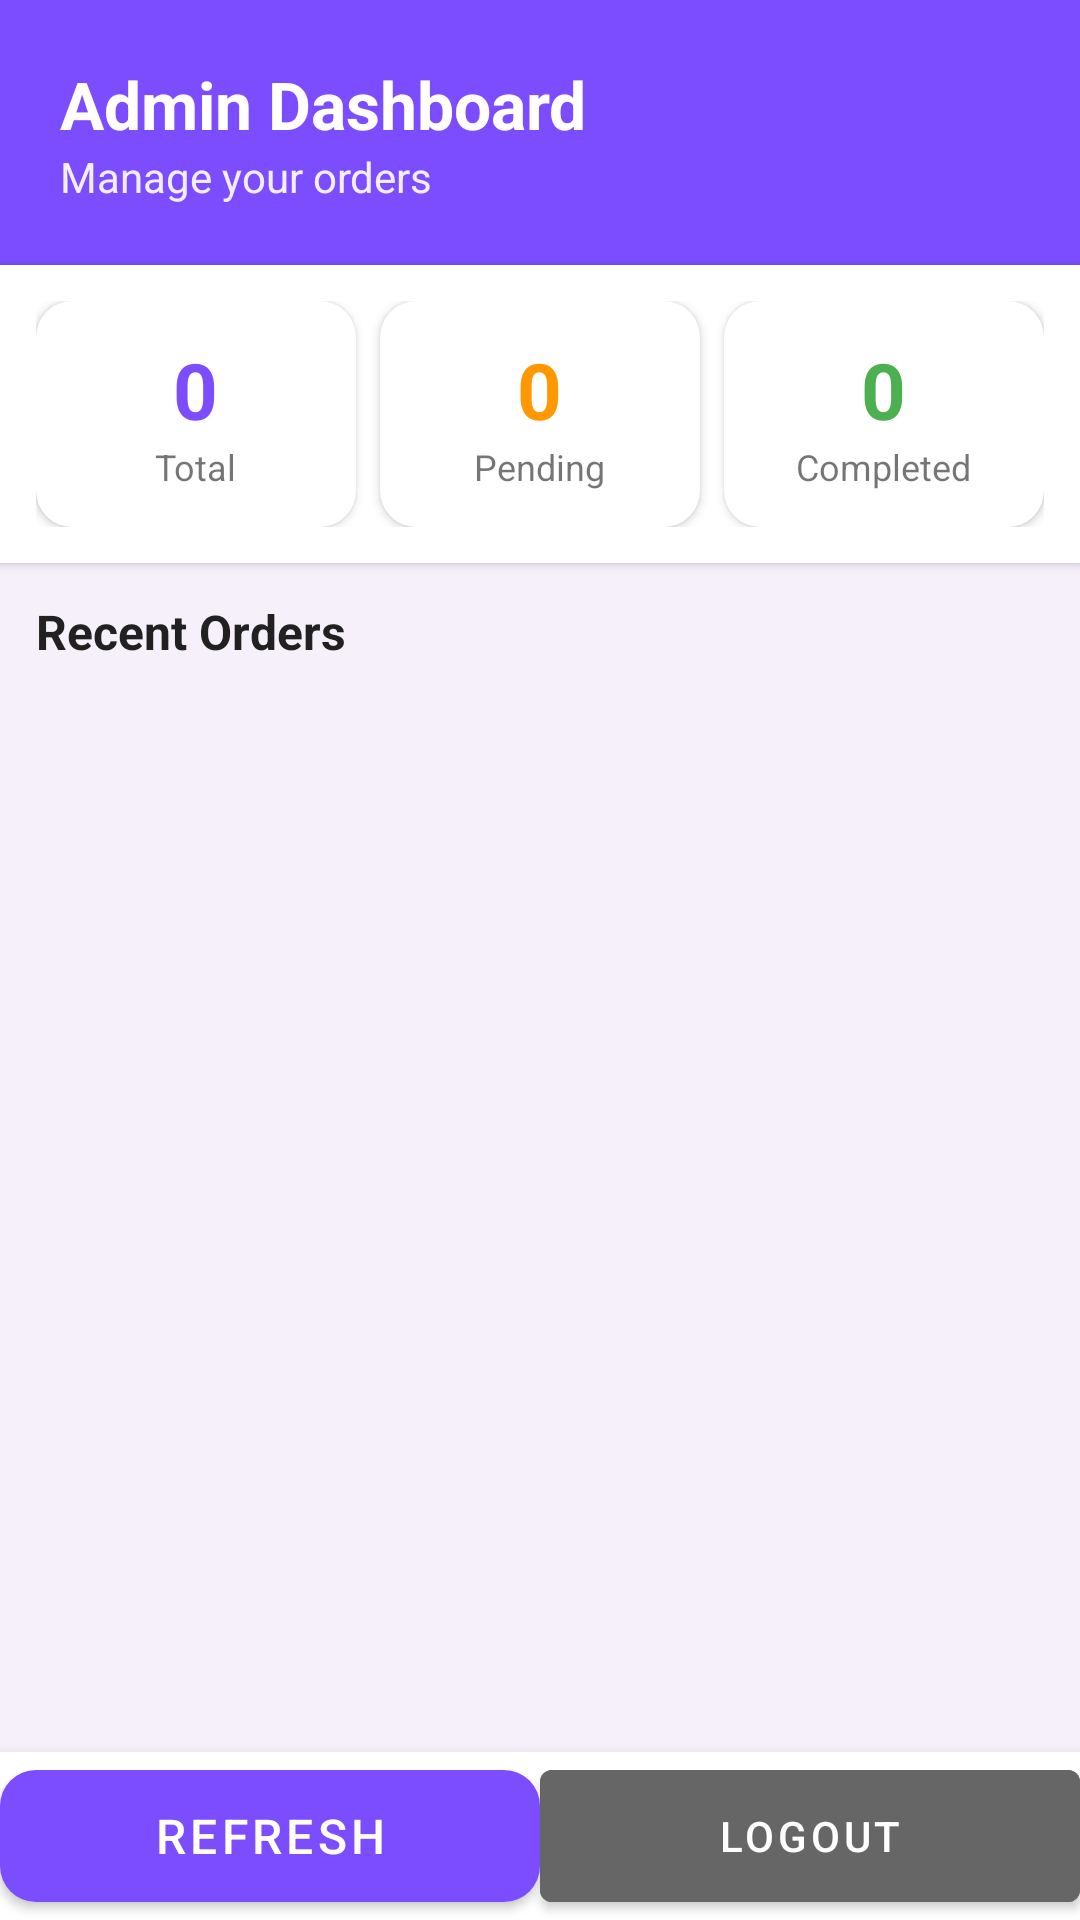

Produce the Android XML layout that renders to this screen, including the resource entries it uses.
<!-- AndroidManifest.xml: application theme Theme.ShopApplication -->
<!-- res/layout/activity_owner.xml -->
<?xml version="1.0" encoding="utf-8"?>
<LinearLayout xmlns:android="http://schemas.android.com/apk/res/android"
    xmlns:app="http://schemas.android.com/apk/res-auto"
    android:layout_width="match_parent"
    android:layout_height="match_parent"
    android:orientation="vertical"
    android:background="@color/background">

    <LinearLayout
        android:layout_width="match_parent"
        android:layout_height="wrap_content"
        android:orientation="vertical"
        android:background="@color/purple_primary"
        android:padding="20dp">
        <TextView
            android:layout_width="wrap_content"
            android:layout_height="wrap_content"
            android:text="Admin Dashboard"
            android:textColor="@color/white"
            android:textSize="22sp"
            android:textStyle="bold"/>
        <TextView
            android:layout_width="wrap_content"
            android:layout_height="wrap_content"
            android:text="Manage your orders"
            android:textColor="@color/white"
            android:textSize="14sp"
            android:alpha="0.9"/>
    </LinearLayout>

    <LinearLayout
        android:layout_width="match_parent"
        android:layout_height="wrap_content"
        android:orientation="horizontal"
        android:padding="12dp"
        android:background="@color/white"
        android:elevation="2dp">

        <androidx.cardview.widget.CardView
            android:layout_width="0dp"
            android:layout_height="wrap_content"
            android:layout_weight="1"
            app:cardCornerRadius="12dp"
            app:cardElevation="2dp">
            <LinearLayout
                android:layout_width="match_parent"
                android:layout_height="wrap_content"
                android:orientation="vertical"
                android:gravity="center"
                android:padding="12dp">
                <TextView
                    android:id="@+id/tvTotalOrders"
                    android:layout_width="wrap_content"
                    android:layout_height="wrap_content"
                    android:text="0"
                    android:textSize="26sp"
                    android:textStyle="bold"
                    android:textColor="@color/purple_primary"/>
                <TextView
                    android:layout_width="wrap_content"
                    android:layout_height="wrap_content"
                    android:text="Total"
                    android:textSize="12sp"/>
            </LinearLayout>
        </androidx.cardview.widget.CardView>

        <androidx.cardview.widget.CardView
            android:layout_width="0dp"
            android:layout_height="wrap_content"
            android:layout_weight="1"
            app:cardCornerRadius="12dp"
            app:cardElevation="2dp"
            android:layout_marginStart="8dp"
            android:layout_marginEnd="8dp">
            <LinearLayout
                android:layout_width="match_parent"
                android:layout_height="wrap_content"
                android:orientation="vertical"
                android:gravity="center"
                android:padding="12dp">
                <TextView
                    android:id="@+id/tvPendingOrders"
                    android:layout_width="wrap_content"
                    android:layout_height="wrap_content"
                    android:text="0"
                    android:textSize="26sp"
                    android:textStyle="bold"
                    android:textColor="#FF9800"/>
                <TextView
                    android:layout_width="wrap_content"
                    android:layout_height="wrap_content"
                    android:text="Pending"
                    android:textSize="12sp"/>
            </LinearLayout>
        </androidx.cardview.widget.CardView>

        <androidx.cardview.widget.CardView
            android:layout_width="0dp"
            android:layout_height="wrap_content"
            android:layout_weight="1"
            app:cardCornerRadius="12dp"
            app:cardElevation="2dp">
            <LinearLayout
                android:layout_width="match_parent"
                android:layout_height="wrap_content"
                android:orientation="vertical"
                android:gravity="center"
                android:padding="12dp">
                <TextView
                    android:id="@+id/tvCompletedOrders"
                    android:layout_width="wrap_content"
                    android:layout_height="wrap_content"
                    android:text="0"
                    android:textSize="26sp"
                    android:textStyle="bold"
                    android:textColor="#4CAF50"/>
                <TextView
                    android:layout_width="wrap_content"
                    android:layout_height="wrap_content"
                    android:text="Completed"
                    android:textSize="12sp"/>
            </LinearLayout>
        </androidx.cardview.widget.CardView>
    </LinearLayout>

    <TextView
        android:layout_width="wrap_content"
        android:layout_height="wrap_content"
        android:text="Recent Orders"
        android:textSize="16sp"
        android:textStyle="bold"
        android:textColor="@color/text_dark"
        android:layout_margin="12dp"/>

    <androidx.recyclerview.widget.RecyclerView
        android:id="@+id/recyclerView"
        android:layout_width="match_parent"
        android:layout_height="0dp"
        android:layout_weight="1"
        android:padding="8dp"/>

    <LinearLayout
        android:layout_width="match_parent"
        android:layout_height="56dp"
        android:orientation="horizontal"
        android:background="@color/white"
        android:elevation="6dp">

        <Button
            android:id="@+id/btnRefresh"
            android:layout_width="0dp"
            android:layout_height="match_parent"
            android:layout_weight="1"
            android:text="Refresh"
            style="@style/PurpleButton"/>

        <Button
            android:id="@+id/btnLogout"
            android:layout_width="0dp"
            android:layout_height="match_parent"
            android:layout_weight="1"
            android:text="Logout"
            android:backgroundTint="#666666"/>
    </LinearLayout>

</LinearLayout>
<!-- resources referenced by this layout -->
<resources>
  <color name="background">#F5F0FA</color>
  <color name="purple_primary">#7C4DFF</color>
  <color name="text_dark">#212121</color>
  <color name="white">#FFFFFF</color>
  <style name="PurpleButton" parent="Widget.MaterialComponents.Button">
          <item name="backgroundTint">@color/purple_primary</item>
          <item name="android:textColor">@color/white</item>
          <item name="android:textSize">16sp</item>
          <item name="cornerRadius">12dp</item>
      </style>
  <style name="Theme.ShopApplication" parent="Theme.MaterialComponents.DayNight.DarkActionBar">
          <item name="colorPrimary">@color/purple_primary</item>
          <item name="colorPrimaryVariant">@color/purple_dark</item>
          <item name="colorOnPrimary">@color/white</item>
          <item name="colorSecondary">@color/purple_primary</item>
          <item name="colorOnSecondary">@color/white</item>
          <item name="android:windowBackground">@color/background</item>
      </style>
  <color name="purple_dark">#651FFF</color>
</resources>
